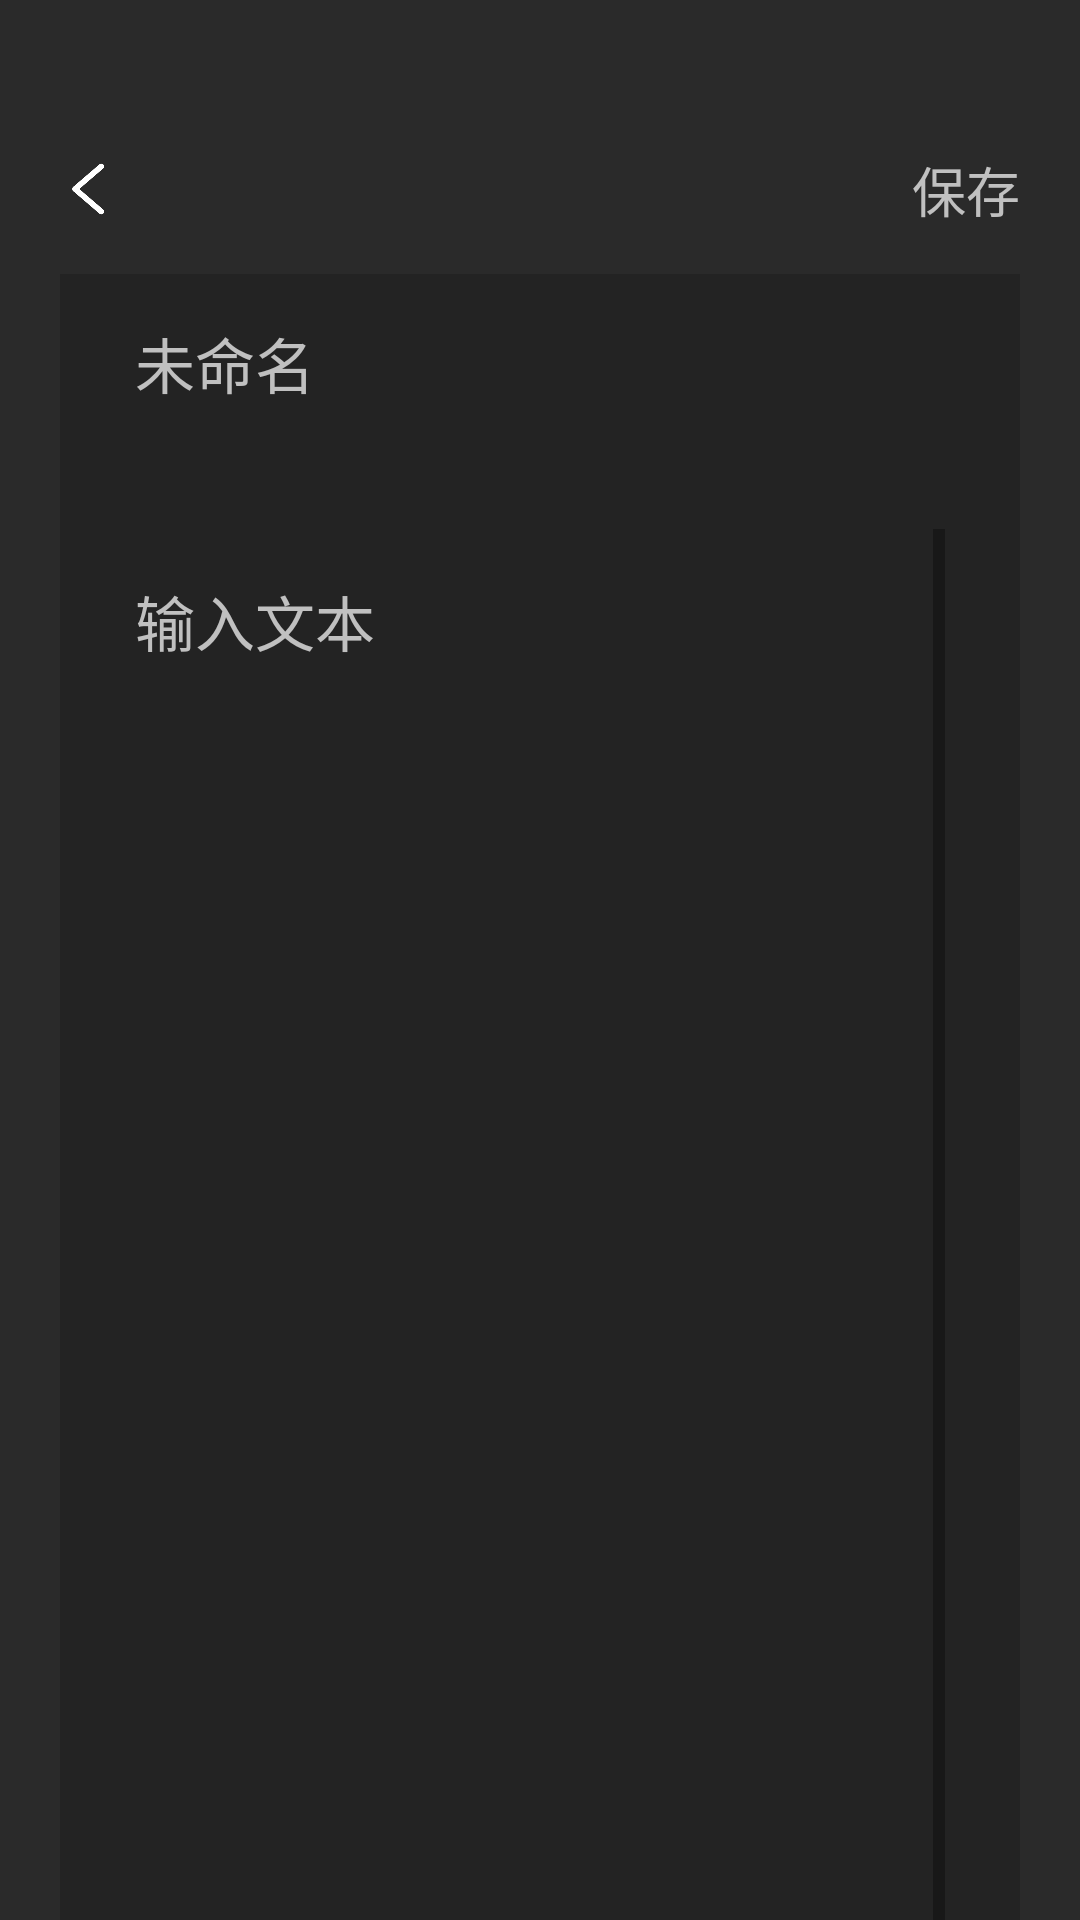

Produce the Android XML layout that renders to this screen, including the resource entries it uses.
<!-- AndroidManifest.xml: application theme Theme.JVSGlass -->
<!-- res/layout/activity_teleprompter_new_file.xml -->
<?xml version="1.0" encoding="utf-8"?>
<LinearLayout
    xmlns:android="http://schemas.android.com/apk/res/android"
    android:id="@+id/main"
    android:layout_width="match_parent"
    android:layout_height="match_parent"
    android:orientation="vertical"
    android:background="@color/background">

    <RelativeLayout
        android:layout_width="match_parent"
        android:layout_height="wrap_content"
        android:layout_marginTop="50dp">

        <ImageView
            android:id="@+id/iv_back"
            android:layout_width="20dp"
            android:layout_height="20dp"
            android:layout_centerVertical="true"
            android:layout_marginStart="20dp"
            android:src="@drawable/ic_left"/>

        <ImageView
            android:layout_width="20dp"
            android:layout_height="20dp"
            android:layout_centerVertical="true"
            android:layout_marginStart="150dp"
            android:src="@drawable/ic_stub"
            android:visibility="gone"/>

        <ImageView
            android:layout_width="20dp"
            android:layout_height="20dp"
            android:layout_centerVertical="true"
            android:layout_marginStart="250dp"
            android:src="@drawable/ic_stub"
            android:visibility="gone"/>

        <TextView
            android:id="@+id/tv_save_file"
            android:layout_width="wrap_content"
            android:layout_height="wrap_content"
            android:layout_alignParentEnd="true"
            android:layout_centerVertical="true"
            android:layout_marginEnd="20dp"
            android:text="保存"
            android:textSize="18sp"
            android:textColor="@color/button_text"/>

    </RelativeLayout>

    <LinearLayout
        android:layout_width="match_parent"
        android:layout_height="wrap_content"
        android:orientation="vertical"
        android:layout_marginHorizontal="20dp"
        android:layout_marginTop="15dp"
        android:paddingVertical="15dp"
        android:paddingHorizontal="25dp"
        android:background="@color/button_background">

        <EditText
            android:id="@+id/et_title"
            android:layout_width="match_parent"
            android:layout_height="wrap_content"
            android:gravity="top|start"
            android:hint="未命名"
            android:textColorHint="@color/button_text"
            android:textSize="20sp"
            android:textColor="@color/button_text"
            android:maxLines="1"
            android:ellipsize="end"
            android:background="@null"/>

        <TextView
            android:id="@+id/tv_date"
            android:layout_width="match_parent"
            android:layout_height="wrap_content"
            android:textSize="16sp"
            android:textColor="@color/button_text"
            android:layout_marginTop="4dp"
            android:maxLines="1"
            android:ellipsize="end"/>

    </LinearLayout>

    <ScrollView
        android:layout_width="match_parent"
        android:layout_height="680dp"
        android:fillViewport="true"
        android:scrollbars="vertical"
        android:layout_marginHorizontal="20dp"
        android:layout_marginBottom="10dp"
        android:paddingHorizontal="25dp"
        android:background="@color/button_background">

        <EditText
            android:id="@+id/et_content"
            android:layout_width="match_parent"
            android:layout_height="wrap_content"
            android:hint="输入文本"
            android:gravity="top|start"
            android:textColorHint="@color/button_text"
            android:textSize="20sp"
            android:textColor="@color/button_text"
            android:lineSpacingMultiplier="1.3"
            android:layout_marginTop="16dp"
            android:background="@null"/>

    </ScrollView>

</LinearLayout>
<!-- resources referenced by this layout -->
<resources>
  <color name="background">#2A2A2A</color>
  <color name="button_background">#232323</color>
  <color name="button_text">#C0C0C0</color>
  <!-- drawable ic_left: png bitmap (drawable, 4338 bytes) -->
  <!-- drawable ic_stub: png bitmap (drawable, 4548 bytes) -->
  <style name="Theme.JVSGlass" parent="Theme.AppCompat.Light.NoActionBar" />
</resources>
